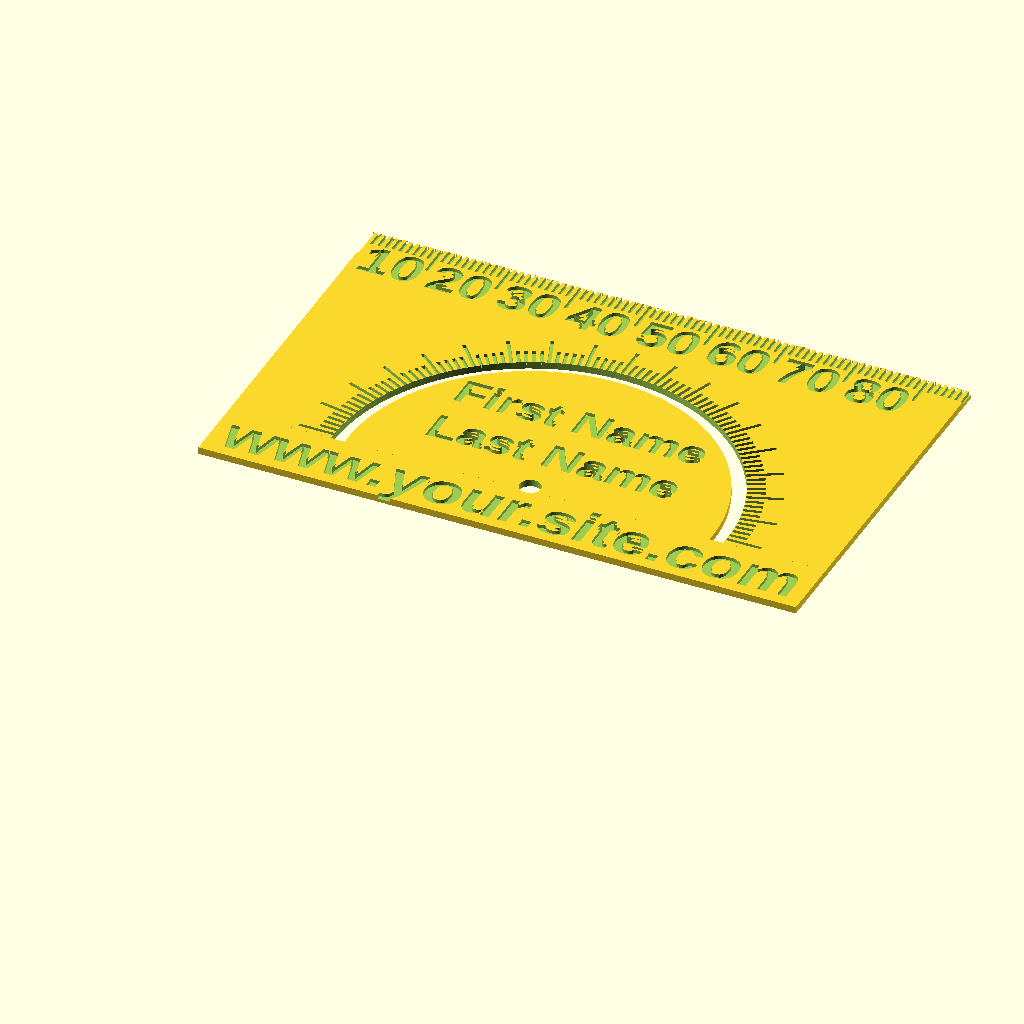
Cell 1: rendered with the file's own defaults.
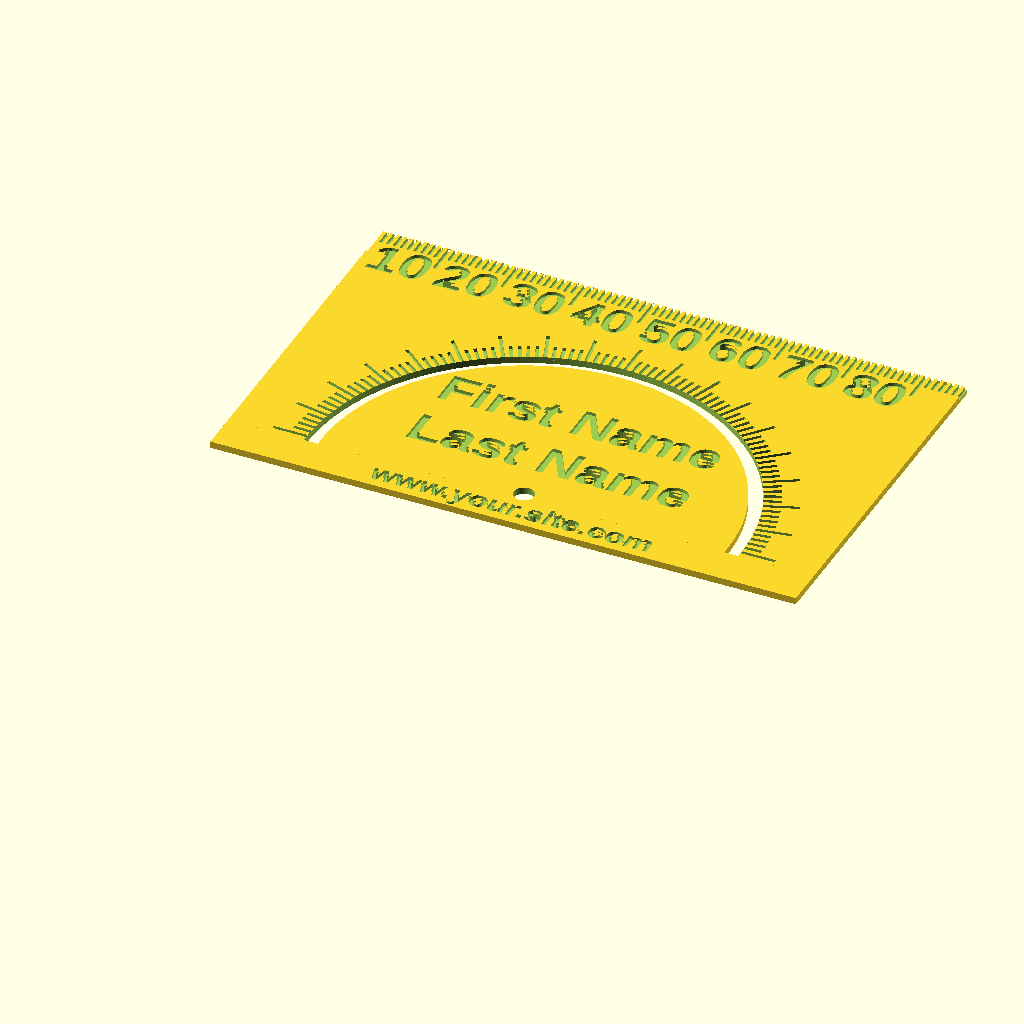
Cell 2 — contact_size set to 50, the other parameters unchanged.
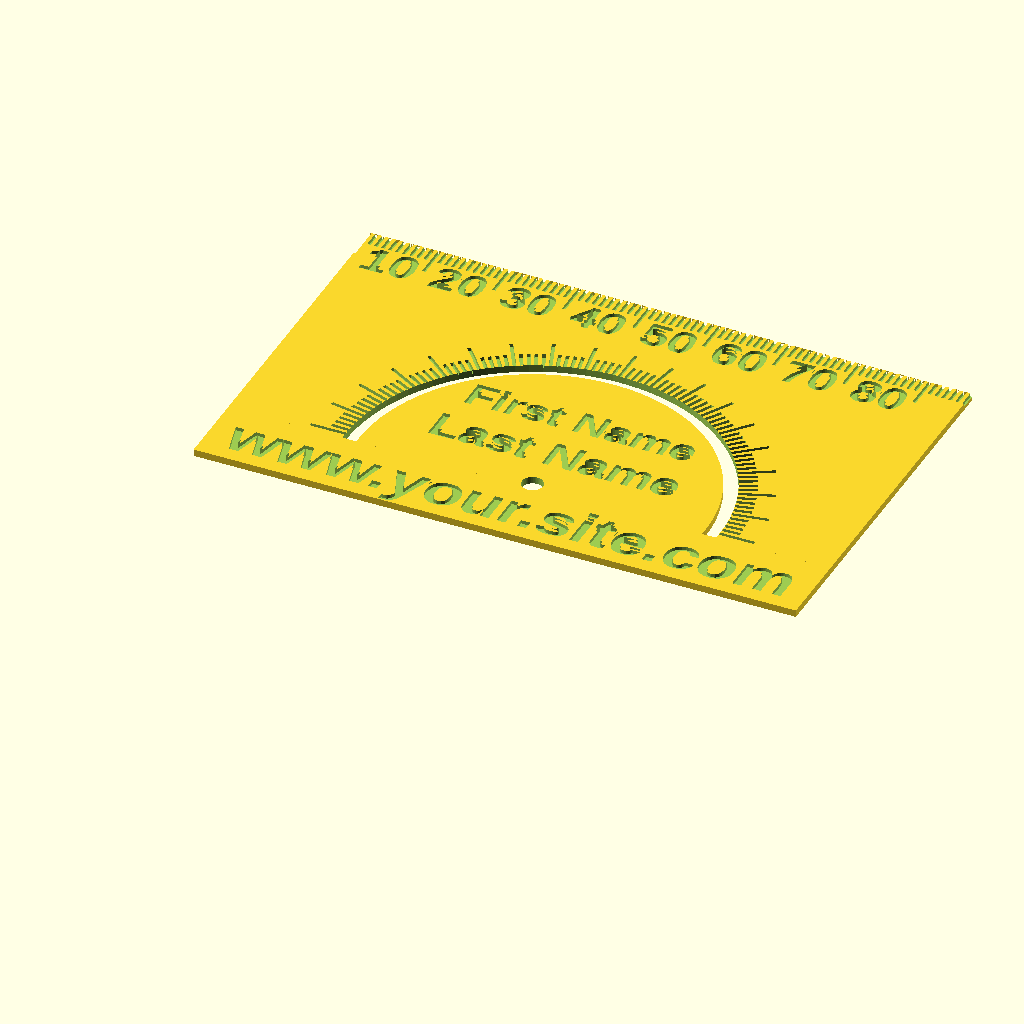
Cell 3: padding = 3 (everything else at default).
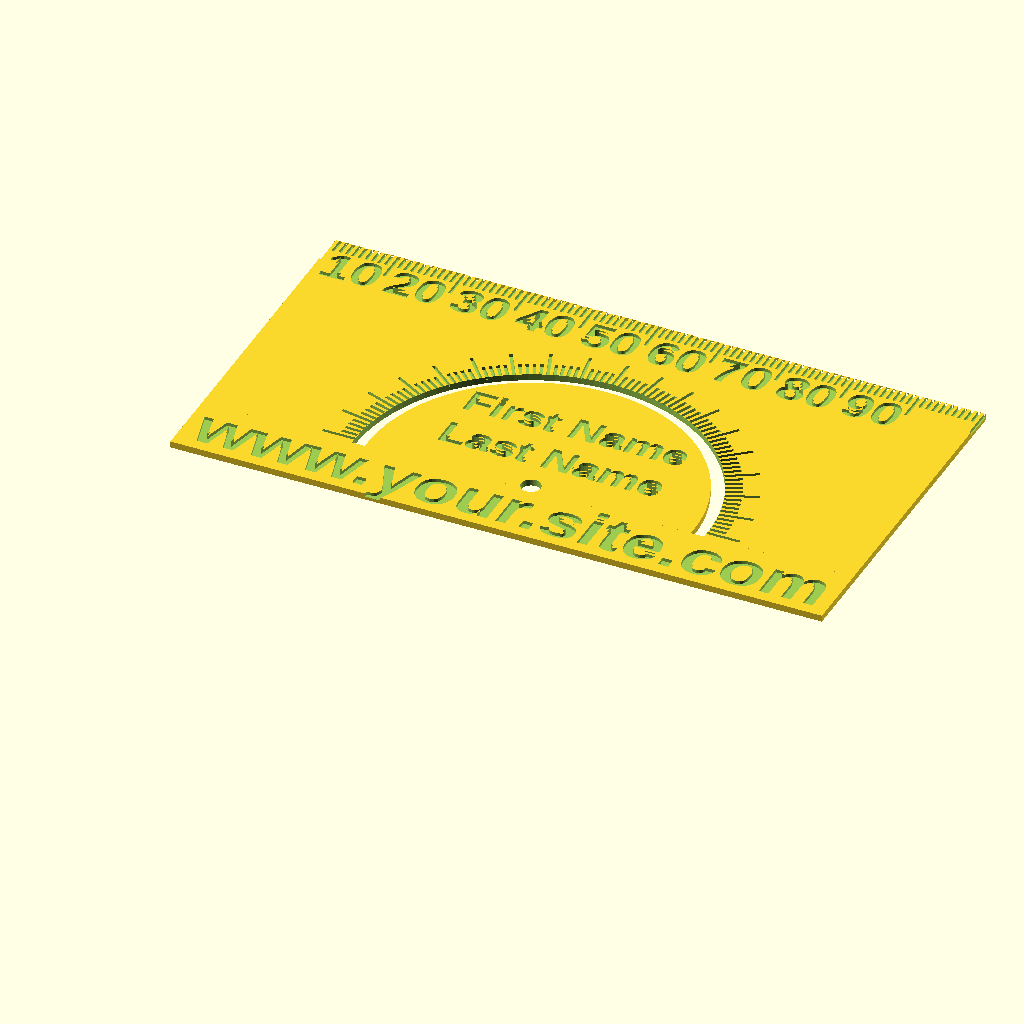
Cell 4: the same model with card_width = 100.
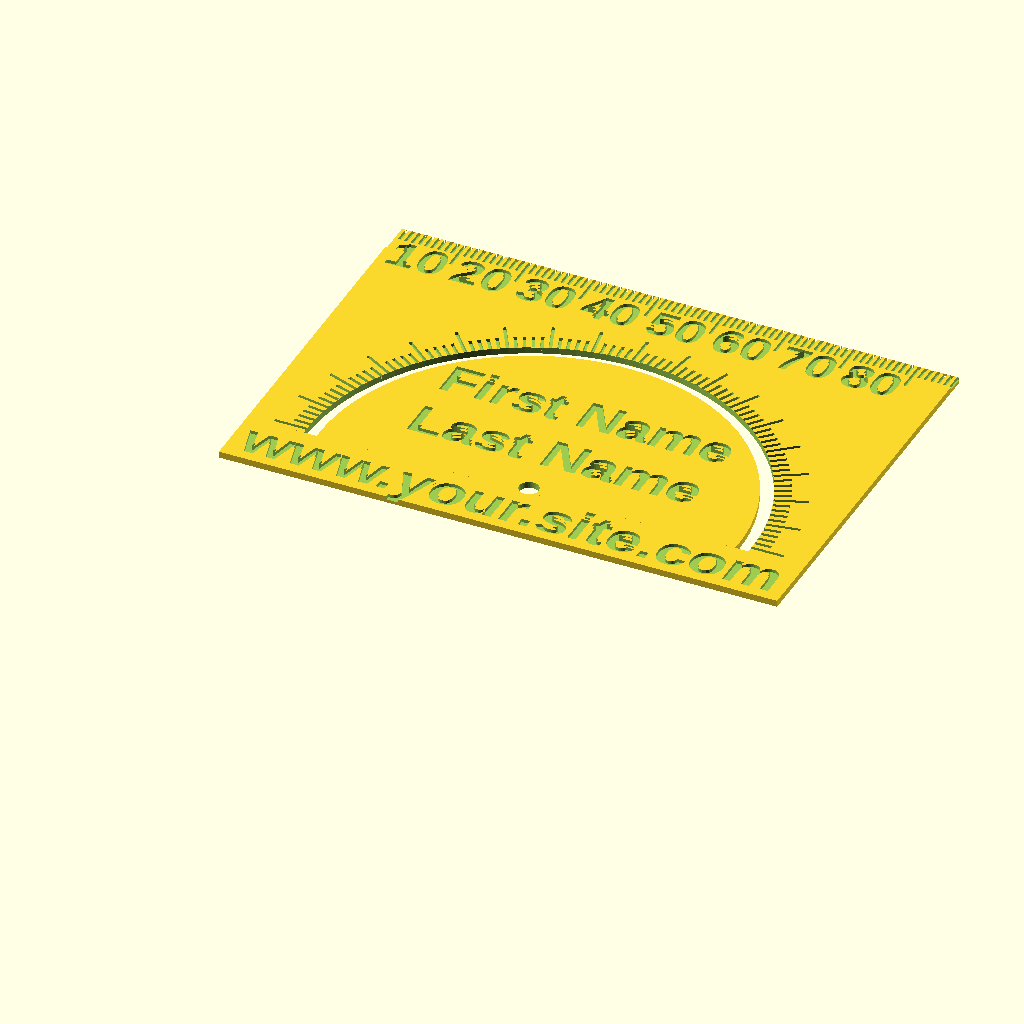
Cell 5: card_height = 60 (everything else at default).
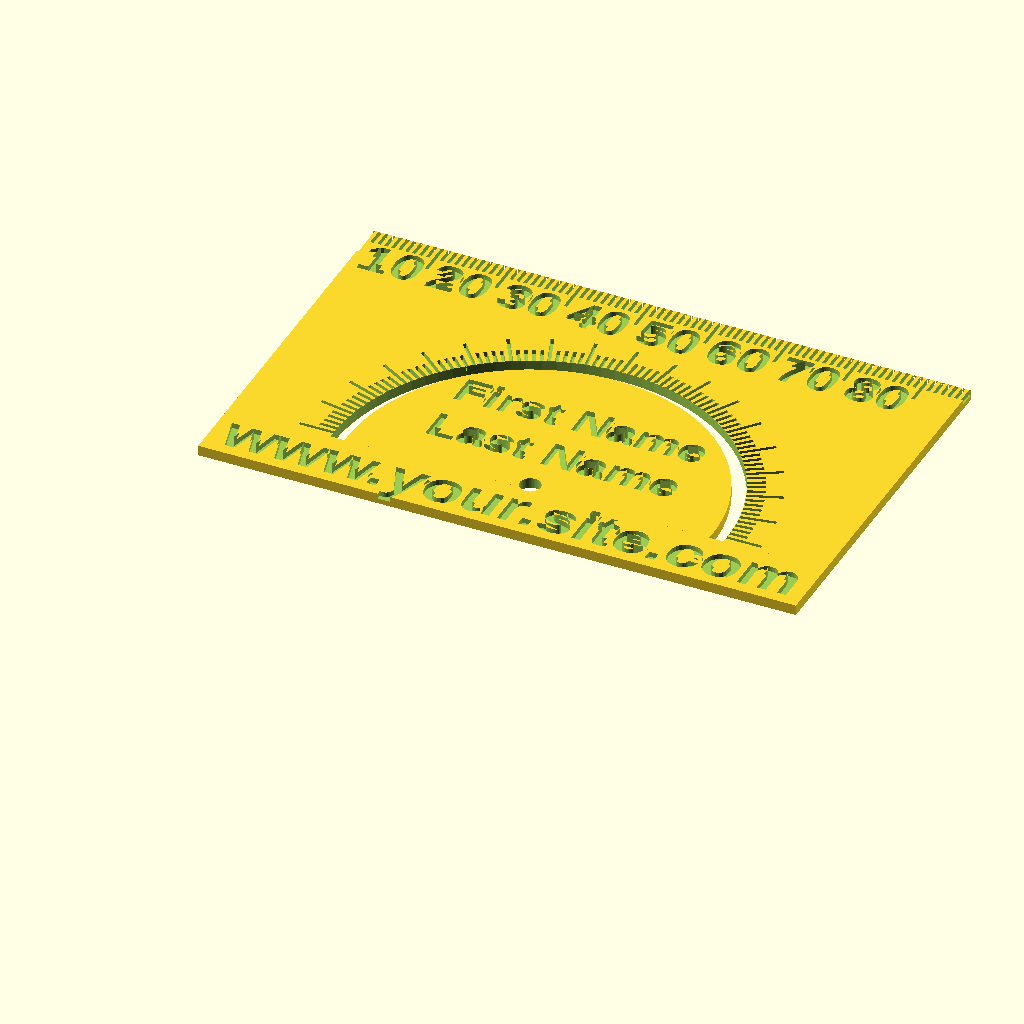
Cell 6 — card_thickness set to 1.5, the other parameters unchanged.
All cells are drawn from the same view direction (rotation 55°, 0°, 25°, orthographic, colour scheme Cornfield), but the view is re-fitted for each cell, so position and scale can differ between cells as well as the parameter.
Source of the model, inputs/thingiverse/files/thing-2872702/files/FunctionalBusinessCard.scad:
// preview[view:south,tilt:top]

/* [Text Settings] */
first_name = "First Name";
last_name = "Last Name";
contact_text = "www.your.site.com";
contact_size = 100; // [50:100]
padding = 2; // [1:3]

/* [Card Size] */
card_width = 86; // [80:100]
card_height = 54; // [50:60]
card_thickness = 1; // [0.5:Thin,1:Normal,1.5:Thick]

/* [Millimeter Settings] */
millimeter_tick_length = 2.5; // [2.5:Normal,5:Long]
millimeter_tick_block = 10; // [5:5mm,10:10mm]

/* [Protractor Settings] */
protractor_tick_length = 2.5; // [2.5:Normal,5:Long]
protractor_tick_block = 10; // [10:10 Degrees,20:20 Degrees]


translate([0,0,card_thickness/2]) {
    fudge = 0.005; // for floating point errors
    padding = padding / 2;
    
    difference() {
        // The card base shape
        cardWidth = card_width;
        cardHeight = card_height;
        cardThickness = card_thickness;
        cube([cardWidth,cardHeight,cardThickness],true);
        
        // Card detail
        translate([0,0,cardThickness/2]) {
            
            // Millimiter measurements
            mmTickLength = millimeter_tick_length;
            mmTickBlock = millimeter_tick_block;
            mmNumberWidth = mmTickBlock-padding*2;
            mmNumberHeight = mmNumberWidth/len("10")*1.5; // Very approx
            mmNumberBottom = cardHeight/2-mmNumberHeight-mmTickLength;
            for (i = [0:1:cardWidth]) {
                canText = i + mmTickBlock < cardWidth;
                isLongTick = i%mmTickBlock == 0;
                tickLength = isLongTick ? mmTickLength*2: mmTickLength;
                tickPosition = i-cardWidth/2;
                tickOffset = cardHeight/2-tickLength/2;
                
                // Tickmark
                translate([tickPosition,tickOffset,0]) {
                    cube([.5,tickLength+fudge,cardThickness],true);
                }
                    
                // Numbers
                if(isLongTick && canText) {
                    mmBlock = i+mmTickBlock;
                    mmNumberText = mmBlock < 10 ? str("0", mmBlock) : str(mmBlock);
                    mmNumberLeft = tickPosition + padding;
                    translate([mmNumberLeft, mmNumberBottom, -cardThickness/2]) {
                        linear_extrude(height = cardThickness) {
                            resize([mmNumberWidth, 0], auto = true) {
                                text(mmNumberText,
                                    font = "Arial:style=Bold",
                                    size = 10,
                                    halign = "left",
                                    valign = "baseline"
                                );
                            }
                        }
                    }
                }
            }

            // Contact text
            contactText = contact_text;
            contactWidth = (cardWidth-padding*4)*contact_size/100;
            contactHeight = contactWidth/len(contactText)*1.5; // Very approx
            contactLimit = cardHeight/4;
            contactTall = contactHeight > contactLimit;
            contactBounds = contactTall ? [0,contactLimit] : [contactWidth,0];
            contactTop = -cardHeight/2+min(contactLimit,contactHeight)+padding;
            translate([0,contactTop,-cardThickness/2]) {
                linear_extrude(height = cardThickness) {
                    resize(contactBounds, auto=true) {
                        text(contactText,
                            font = "Arial:style=Bold",
                            size = 10,
                            halign = "center",
                            valign = "top"
                        );
                    }
                }
            }
            
            // Center detail           
            centerSize = mmNumberBottom-contactTop-padding*4;
            centerBottom = contactTop+padding*2;
            translate([0,centerBottom,0]) {
                
                // Protractor detail
                for (i = [0:2:180]) {
                    angle = 90-i;
                    isLongTick = abs(angle)%protractor_tick_block == 0;
                    tickLength = isLongTick ? protractor_tick_length*2 : protractor_tick_length;
                    tickTop = centerSize-protractor_tick_length*2+tickLength/2;
                    
                    // Tickmark
                    rotate(a=[0,0,angle]) {
                        translate([0,tickTop,0]) {
                            cube([.5,tickLength,cardThickness],true);
                        }
                    }
                }
                
                // Protractor cutout
                proCutOutter = centerSize-protractor_tick_length*2;
                proCutInner = proCutOutter-2;
                proCutHeight = cardThickness*2;
                translate([0,0,-cardThickness/2]) {
                    
                    // Ring cutout
                    difference() {
                        cylinder(h=proCutHeight,r=proCutOutter,center=true,$fn=90);
                        cylinder(h=proCutHeight,r=proCutInner,center=true,$fn=90);
                        translate([0,-cardHeight/2-1,0]) {
                            cube([cardWidth,cardHeight,proCutHeight],true);
                        }
                    }
                    
                    // Origin cutout
                    cylinder(h=proCutHeight,r=1.5,center=true,$fn=45);
                }
            
                // Name details
                nameBounds = proCutInner*2*sin(45)-padding*2;
                nameLimit = nameBounds/4-padding*2;
                
                // First Name
                fnameTall = nameBounds/len(first_name)*1.5 > nameLimit;
                fnameBounds = fnameTall ? [0,nameLimit] : [nameBounds,0];
                translate([0,nameBounds/2+padding,-cardThickness/2]) {
                    linear_extrude(height = cardThickness) {
                        resize(fnameBounds, auto=true) {
                            text(first_name,
                                font = "Arial:style=Bold",
                                size = 10,
                                halign = "center",
                                valign = "top"
                            );
                        }
                    }
                }
                
                // Last Name
                lnameTall = nameBounds/len(last_name)*1.5 > nameLimit;
                lnameBounds = lnameTall ? [0,nameLimit] : [nameBounds,0];
                translate([0,nameBounds/4+padding,-cardThickness/2]) {
                    linear_extrude(height = cardThickness) {
                        resize(lnameBounds, auto=true) {
                            text(last_name,
                                font = "Arial:style=Bold",
                                size = 10,
                                halign = "center",
                                valign = "top"
                            );
                        }
                    }
                }
                
            }
        }
    }
}
Customizer parameters (derived from the source; name, type, default, range or options):
first_name: string, default "First Name"
last_name: string, default "Last Name"
contact_text: string, default "www.your.site.com"
contact_size: number, default 100, range 50 to 100
padding: number, default 2, range 1 to 3
card_width: number, default 86, range 80 to 100
card_height: number, default 54, range 50 to 60
card_thickness: number, default 1, options 0.5, 1, 1.5
millimeter_tick_length: number, default 2.5, options 2.5, 5
millimeter_tick_block: number, default 10, options 5, 10
protractor_tick_length: number, default 2.5, options 2.5, 5
protractor_tick_block: number, default 10, options 10, 20
